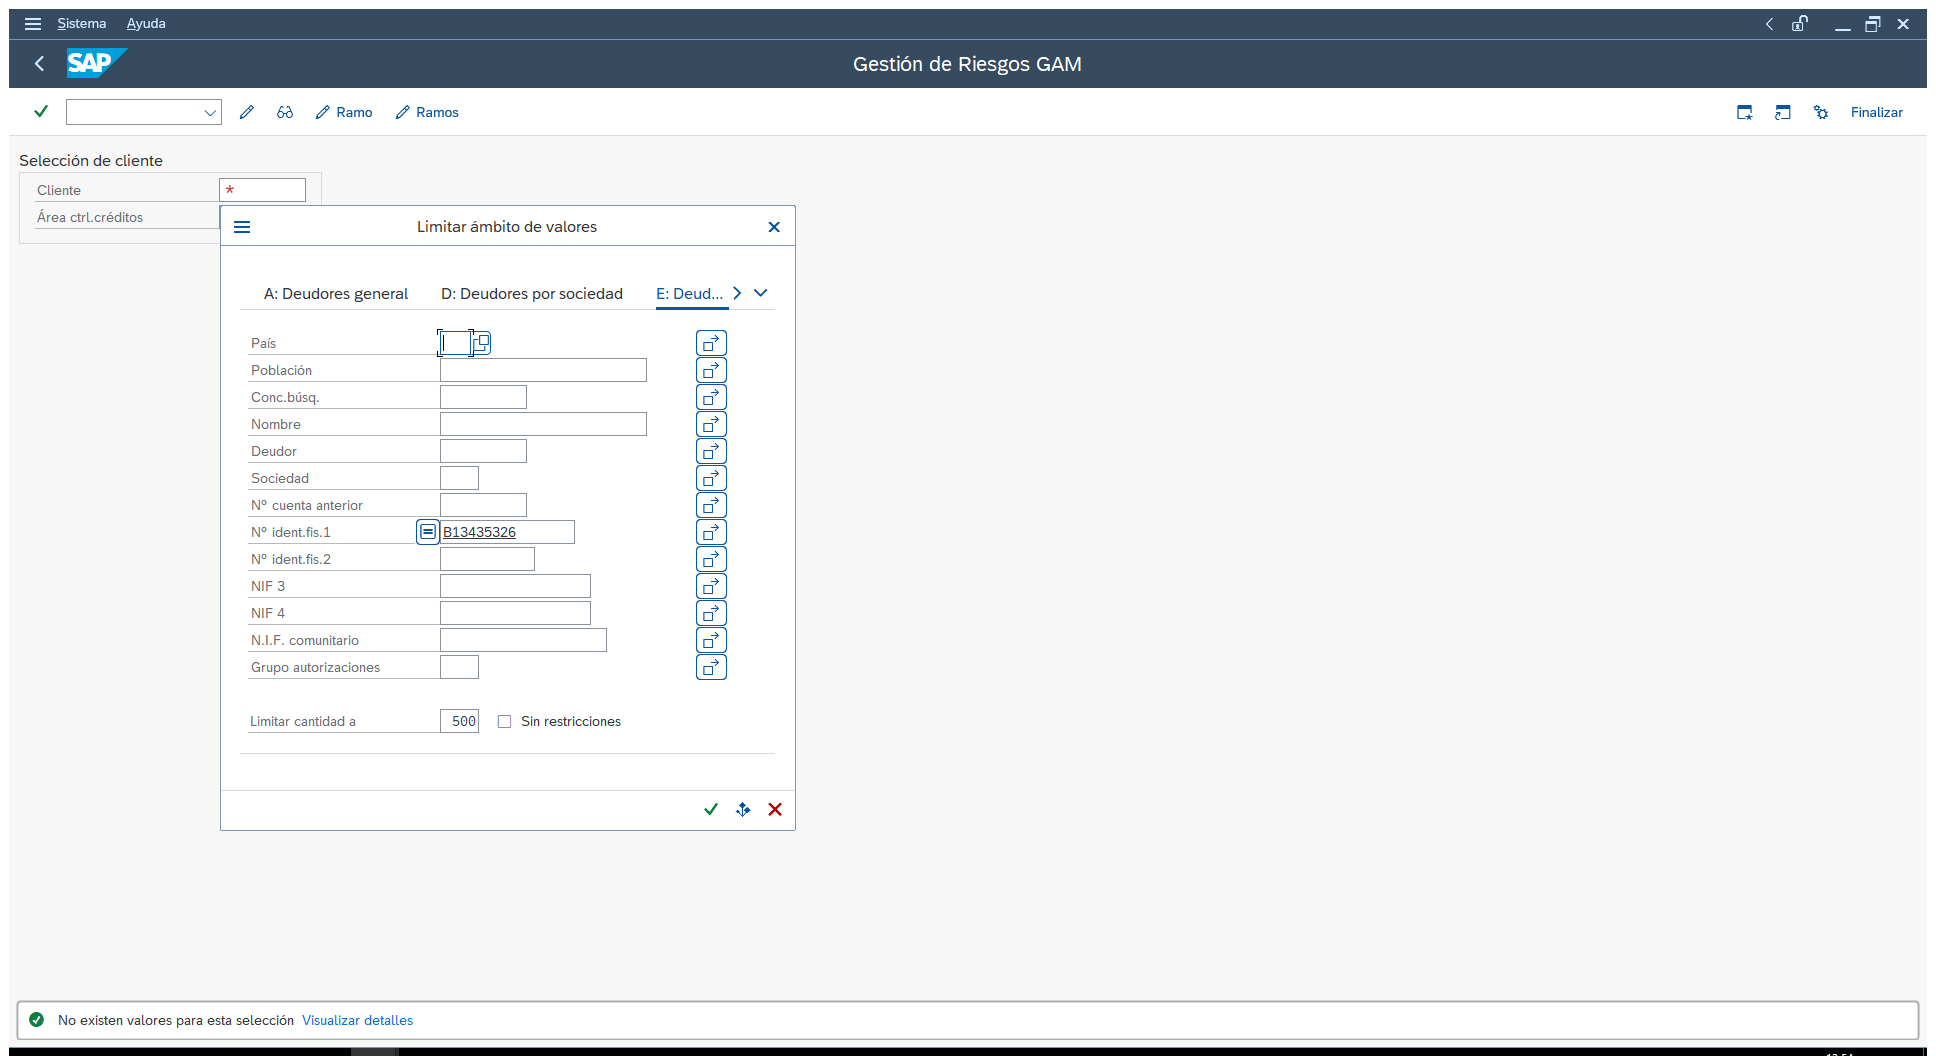
Task: Prueba_Entorno de GAM 
Workflow: RunAllTests

Step 1: Use Application: Gestión de Riesgos GAM on the element in window 'Gestión de Riesgos GAM' (saplogon.exe)

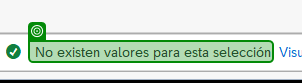
Step 2: get-text from 'No existen'